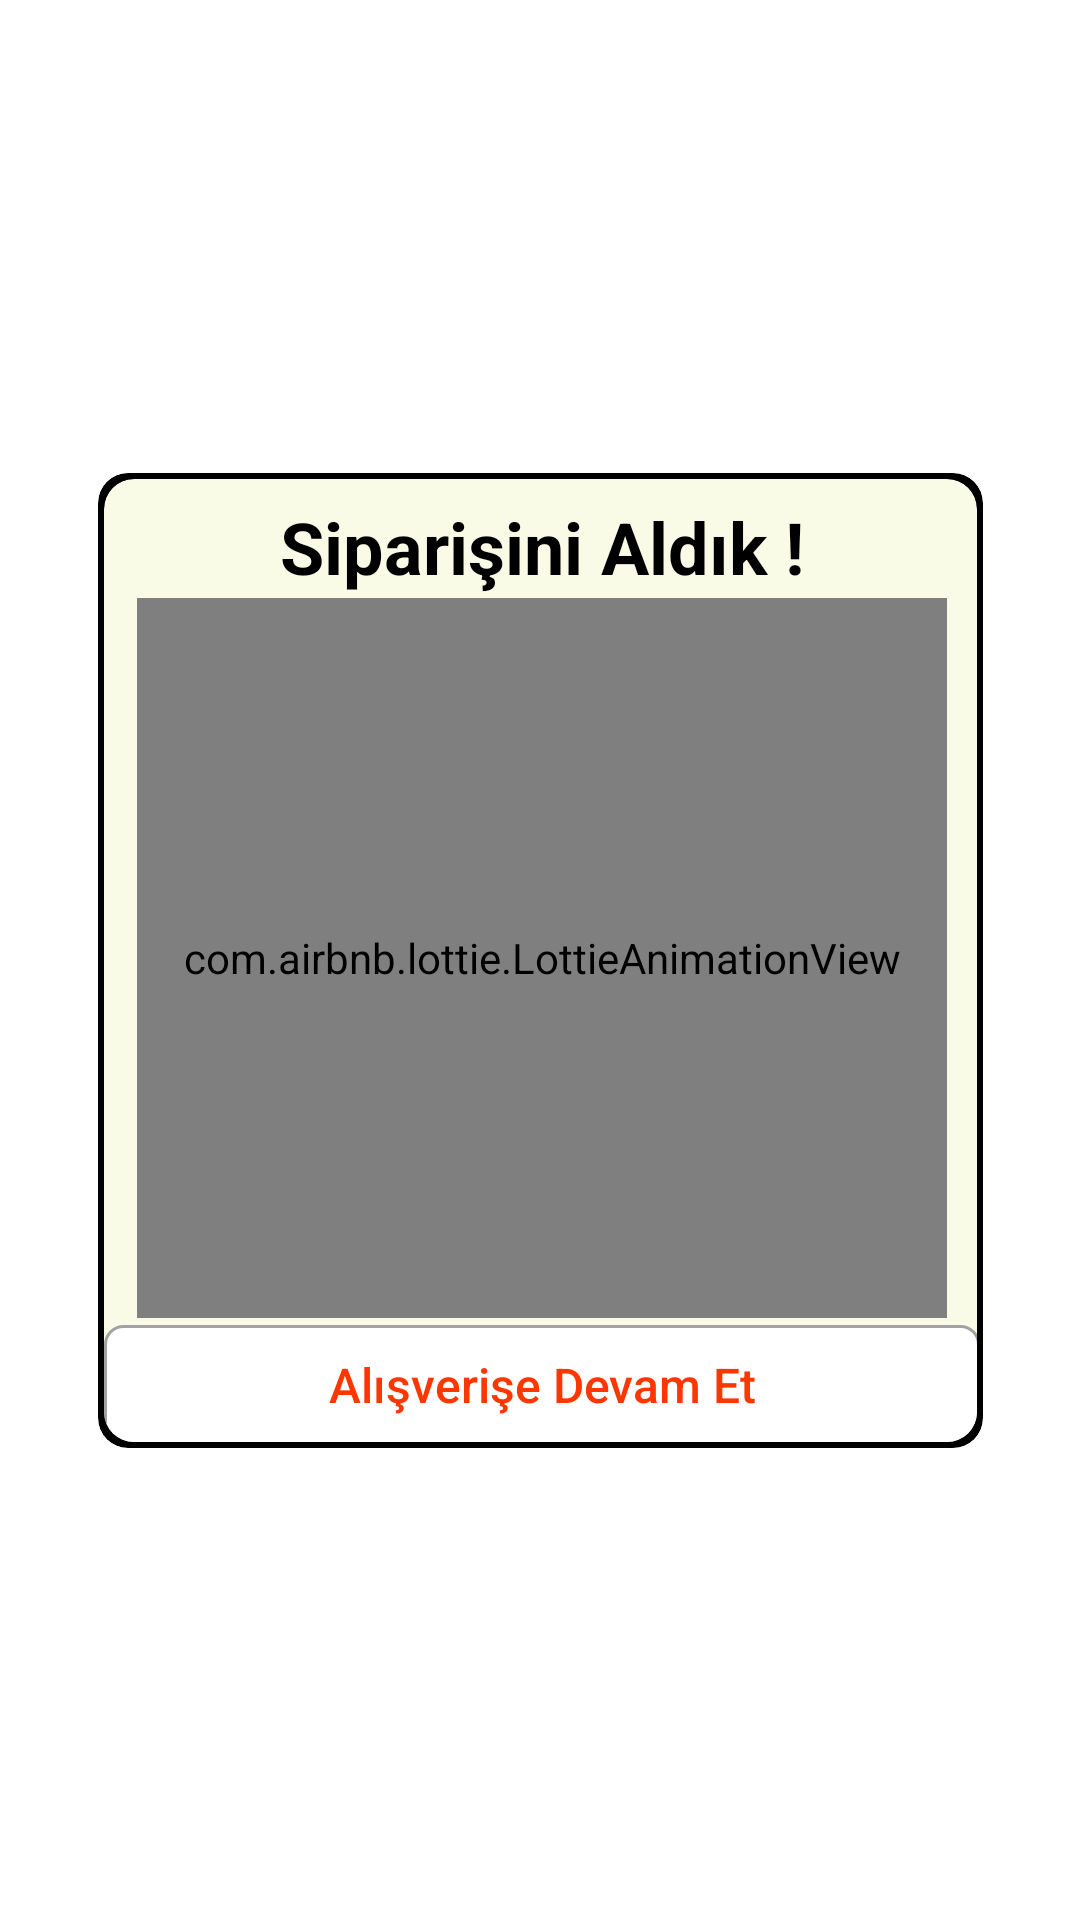

Write the Android layout XML for this screen, with the resource values it uses.
<!-- AndroidManifest.xml: application theme Theme.BookBox -->
<!-- res/layout/finish_view.xml -->
<?xml version="1.0" encoding="utf-8"?>
<androidx.constraintlayout.widget.ConstraintLayout
    xmlns:android="http://schemas.android.com/apk/res/android"
    xmlns:app="http://schemas.android.com/apk/res-auto"
    xmlns:tools="http://schemas.android.com/tools"
    android:layout_width="match_parent"
    android:id="@+id/popup_window_background"
    android:layout_height="match_parent">

    <androidx.cardview.widget.CardView
        android:id="@+id/popup_window_view_with_border"
        android:layout_width="295dp"
        android:layout_height="325dp"
        android:layout_centerHorizontal="true"
        android:layout_centerVertical="true"
        app:cardBackgroundColor="@color/black"
        app:cardCornerRadius="10dp"
        app:cardElevation="0dp"
        app:cardMaxElevation="0dp"
        app:cardPreventCornerOverlap="false"
        app:layout_constraintBottom_toBottomOf="parent"
        app:layout_constraintLeft_toLeftOf="parent"
        app:layout_constraintRight_toRightOf="parent"
        app:layout_constraintTop_toTopOf="parent">

        <androidx.cardview.widget.CardView
            android:id="@+id/popup_window_view"
            android:layout_width="291dp"
            android:layout_height="321dp"
            android:layout_centerInParent="true"
            android:layout_margin="2dp"
            app:cardBackgroundColor="@color/md_lime_50"
            app:cardCornerRadius="10dp"
            app:cardElevation="0dp"
            app:cardMaxElevation="0dp"
            app:cardPreventCornerOverlap="false">

            <androidx.constraintlayout.widget.ConstraintLayout
                android:id="@+id/popup_window_background_container"
                android:layout_width="292dp"
                android:layout_height="322dp"
                android:layout_centerInParent="true"
                android:minHeight="170dp">

                <com.airbnb.lottie.LottieAnimationView
                    android:id="@+id/animationView2"
                    android:layout_width="270dp"
                    android:layout_height="240dp"
                    android:layout_gravity="center"
                    app:layout_constraintBottom_toBottomOf="parent"
                    app:layout_constraintEnd_toEndOf="parent"
                    app:layout_constraintStart_toStartOf="parent"
                    app:layout_constraintTop_toTopOf="parent"
                    app:layout_constraintVertical_bias="0.483"
                    app:lottie_autoPlay="true"
                    app:lottie_loop="true"
                    app:lottie_rawRes="@raw/tick"
                    tools:ignore="MissingConstraints" />

                <androidx.appcompat.widget.AppCompatTextView
                    android:id="@+id/popup_window_title"
                    android:layout_width="match_parent"
                    android:layout_height="45dp"
                    android:gravity="center"
                    android:text="Siparişini Aldık !"
                    android:textAlignment="center"
                    android:textColor="#000000"
                    android:textSize="10sp"
                    android:textStyle="bold"
                    app:autoSizeMaxTextSize="24dp"
                    app:autoSizeTextType="uniform"
                    app:layout_constraintEnd_toEndOf="parent"
                    app:layout_constraintStart_toStartOf="parent"
                    app:layout_constraintTop_toTopOf="parent" />


                <androidx.appcompat.widget.AppCompatButton
                    android:id="@+id/popup_window_button"
                    style="?android:attr/borderlessButtonStyle"
                    android:layout_width="@dimen/_210sdp"
                    android:layout_height="40dp"
                    android:layout_marginBottom="@dimen/_6sdp"
                    android:background="@drawable/input_design"
                    android:gravity="center"
                    android:text="Alışverişe Devam Et"
                    android:textAllCaps="false"
                    android:textColor="@color/purple_500"
                    android:textSize="16sp"
                    app:layout_constraintBottom_toBottomOf="parent"
                    app:layout_constraintEnd_toEndOf="parent"
                    app:layout_constraintStart_toStartOf="parent"
                    tools:ignore="TouchTargetSizeCheck" />

            </androidx.constraintlayout.widget.ConstraintLayout>

        </androidx.cardview.widget.CardView>

    </androidx.cardview.widget.CardView>

</androidx.constraintlayout.widget.ConstraintLayout>
<!-- resources referenced by this layout -->
<resources>
  <color name="black">#FF000000</color>
  <color name="md_lime_50">#F9FBE7</color>
  <color name="purple_500">#FFFE3600</color>
  <!-- drawable input_design (drawable) -->
  <?xml version="1.0" encoding="utf-8"?>
  <shape xmlns:android="http://schemas.android.com/apk/res/android">
  
      <corners
          android:radius="6dp">
      </corners>
      <stroke
          android:width="1dp"
          android:color="#A2A2A2" />
      <gradient
          android:startColor="#ffffff"
          android:centerColor="#ffffff"
          android:endColor="#ffffff"
          android:type="linear"
          android:angle="30"/>
  </shape>
  <style name="Theme.BookBox" parent="Theme.MaterialComponents.DayNight.DarkActionBar">
          <item name="colorPrimary">@color/purple_500</item>
          <item name="colorPrimaryVariant">@color/purple_700</item>
          <item name="colorOnPrimary">@color/white</item>
          
          <item name="colorSecondary">@color/teal_200</item>
          <item name="colorSecondaryVariant">@color/teal_700</item>
          <item name="colorOnSecondary">@color/black</item>
          
          <item name="android:statusBarColor">?attr/colorPrimary</item>
          
  
          <item name="colorPrimaryDark">@color/colorPrimaryDark</item>
          <item name="colorAccent">#FF3600</item>
  
      </style>
  <color name="purple_700">#EB252523</color>
  <color name="white">#FFFFFFFF</color>
  <color name="teal_200">#FF03DAC5</color>
  <color name="teal_700">#FF018786</color>
  <color name="colorPrimaryDark">#000000</color>
</resources>
